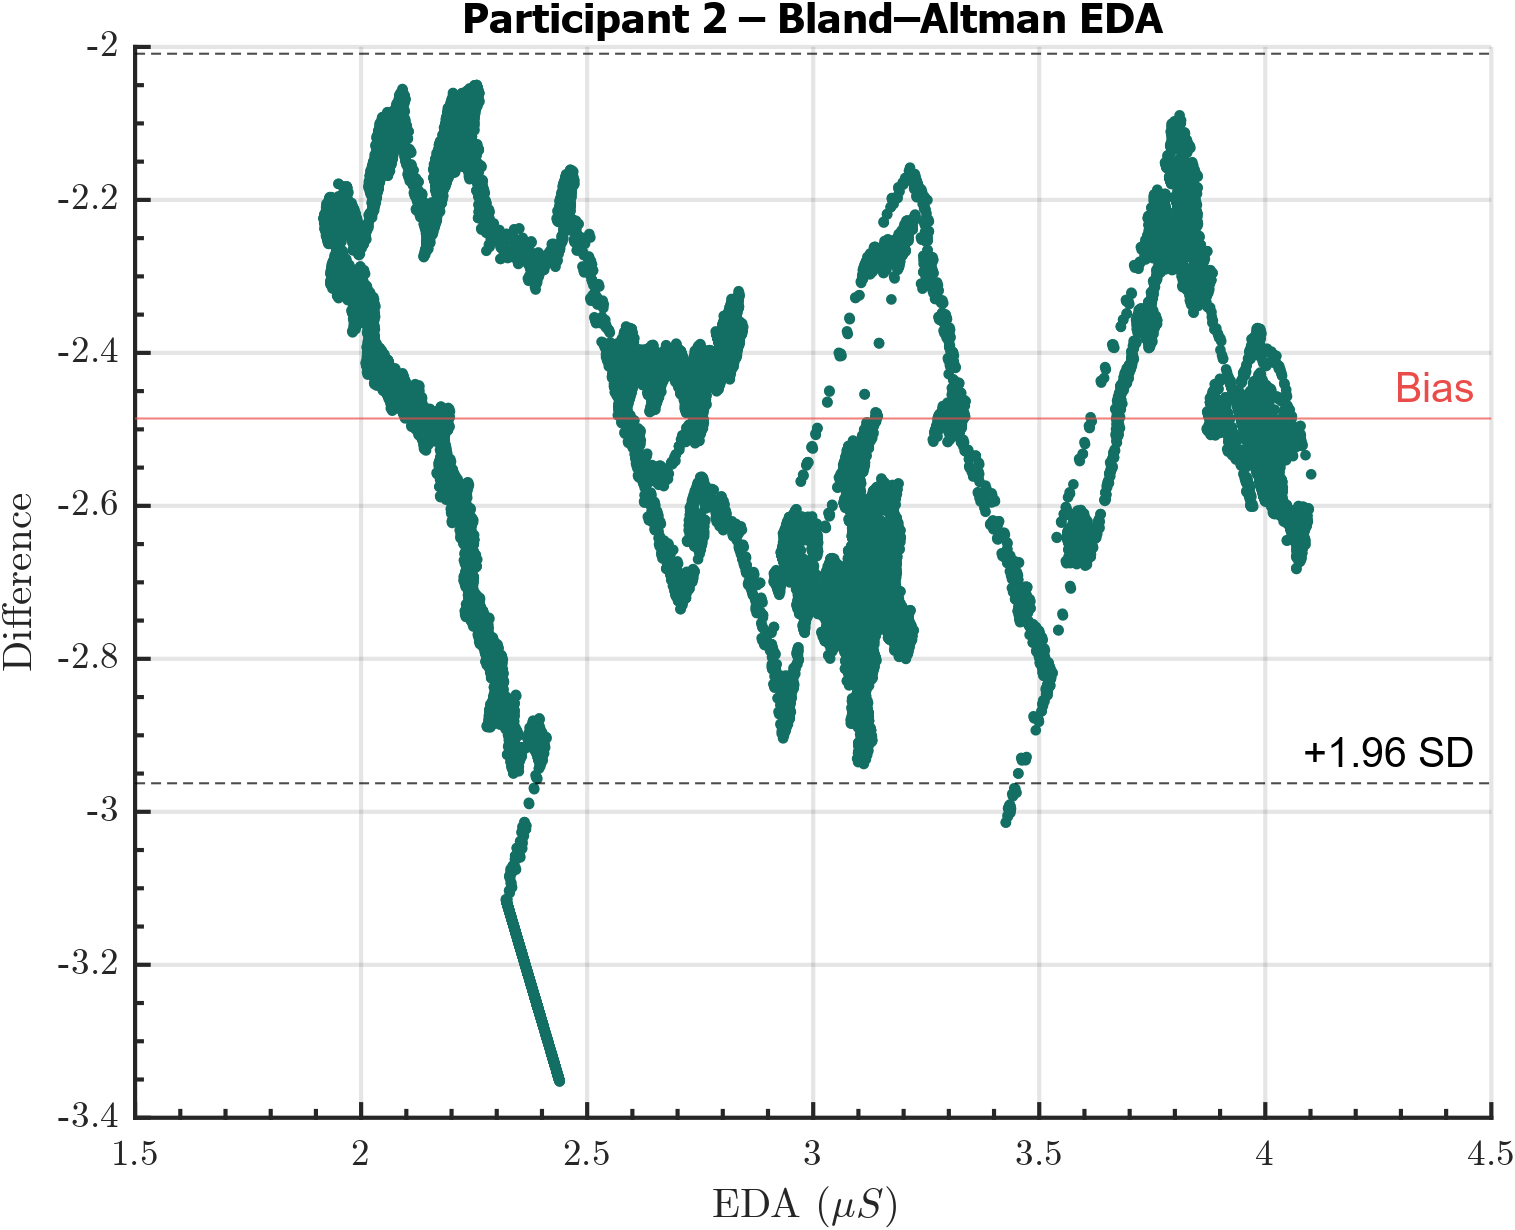

The table this chart was drawn from, first rows:
Participant, EDA, DiffEDA
2, 2.438, -3.351
2, 2.437, -3.348
2, 2.438, -3.351
2, 2.438, -3.351
2, 2.438, -3.351
2, 2.437, -3.348
2, 2.438, -3.349
2, 2.438, -3.349
2, 2.438, -3.351
2, 2.438, -3.351
2, 2.438, -3.349
2, 2.439, -3.352
2, 2.439, -3.352
2, 2.438, -3.351
2, 2.438, -3.349
2, 2.438, -3.349
2, 2.437, -3.348
2, 2.437, -3.348
2, 2.435, -3.343
2, 2.437, -3.348
2, 2.436, -3.346
2, 2.436, -3.346
2, 2.438, -3.349
2, 2.438, -3.349
2, 2.435, -3.345
2, 2.437, -3.348
2, 2.436, -3.346
2, 2.437, -3.348
2, 2.435, -3.343
2, 2.436, -3.346
2, 2.436, -3.346
2, 2.435, -3.345
2, 2.435, -3.343
2, 2.436, -3.346
2, 2.437, -3.348
2, 2.432, -3.339
2, 2.435, -3.343
2, 2.436, -3.346
2, 2.434, -3.342
2, 2.435, -3.345
2, 2.436, -3.346
2, 2.435, -3.343
2, 2.435, -3.345
2, 2.435, -3.343
2, 2.435, -3.343
2, 2.435, -3.343
2, 2.435, -3.345
2, 2.433, -3.34
2, 2.435, -3.343
2, 2.435, -3.343
2, 2.435, -3.345
2, 2.434, -3.342
2, 2.435, -3.343
2, 2.435, -3.345
2, 2.433, -3.34
2, 2.435, -3.345
2, 2.435, -3.343
2, 2.433, -3.34
2, 2.436, -3.346
2, 2.435, -3.345
... 59,048 more rows
